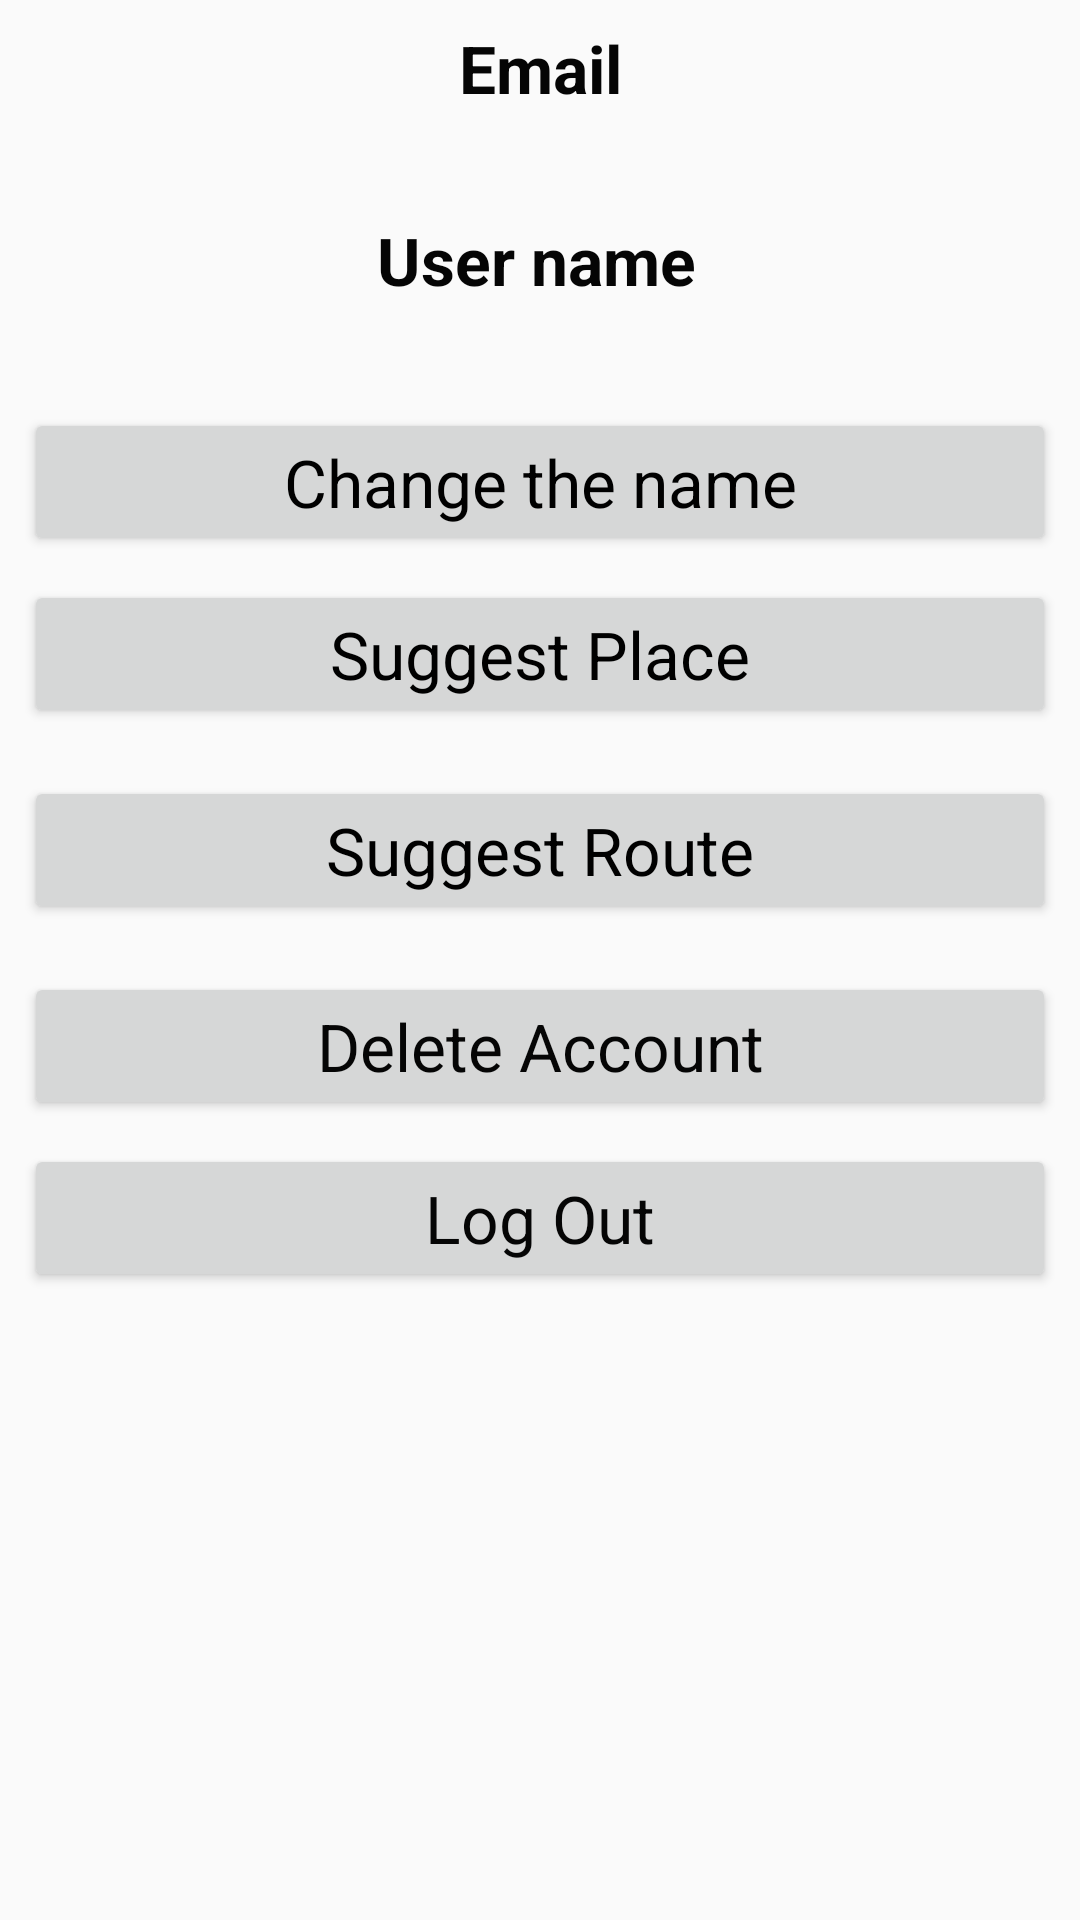

Produce the Android XML layout that renders to this screen, including the resource entries it uses.
<!-- AndroidManifest.xml: application theme AppTheme -->
<!-- res/layout/activity_user_profile.xml -->
<?xml version="1.0" encoding="utf-8"?>
<android.support.constraint.ConstraintLayout xmlns:android="http://schemas.android.com/apk/res/android"
    xmlns:app="http://schemas.android.com/apk/res-auto"
    xmlns:tools="http://schemas.android.com/tools"
    android:layout_width="match_parent"
    android:layout_height="match_parent"
    tools:context=".UserProfileActivity">

    <TextView
        android:id="@+id/UserName"
        style="@style/CustomTheme"
        android:layout_width="355dp"
        android:layout_marginStart="8dp"
        android:layout_marginTop="8dp"
        android:layout_marginEnd="8dp"
        android:layout_marginBottom="8dp"
        android:text="@string/user_name"
        android:textAlignment="center"
        android:textStyle="bold"
        app:layout_constraintBottom_toTopOf="@+id/ChangeName"
        app:layout_constraintEnd_toEndOf="parent"
        app:layout_constraintHorizontal_bias="0.615"
        app:layout_constraintStart_toStartOf="parent"
        app:layout_constraintTop_toBottomOf="@+id/UserEmail"
        app:layout_constraintVertical_chainStyle="spread_inside" />

    <TextView
        android:id="@+id/UserEmail"
        style="@style/CustomTheme"
        android:layout_width="355dp"
        android:layout_marginStart="8dp"
        android:layout_marginTop="8dp"
        android:layout_marginEnd="8dp"
        android:layout_marginBottom="8dp"
        android:text="@string/email"
        android:textAlignment="center"
        android:textStyle="bold"
        app:layout_constraintBottom_toTopOf="@+id/UserName"
        app:layout_constraintEnd_toEndOf="parent"
        app:layout_constraintStart_toStartOf="parent"
        app:layout_constraintTop_toTopOf="parent" />

    <Button
        android:id="@+id/ChangeName"
        style="@style/CustomTheme"
        android:layout_width="match_parent"
        android:layout_marginStart="8dp"
        android:layout_marginTop="8dp"
        android:layout_marginEnd="8dp"
        android:layout_marginBottom="8dp"
        android:clickable="true"
        android:focusable="true"
        android:text="@string/btChange"
        android:textAlignment="center"
        android:textAllCaps="false"
        android:textColor="@android:color/black"
        android:textSize="22sp"
        app:layout_constraintBottom_toTopOf="@+id/SuggestPlace"
        app:layout_constraintEnd_toEndOf="parent"
        app:layout_constraintStart_toStartOf="parent"
        app:layout_constraintTop_toBottomOf="@+id/UserName" />

    <Button
        android:id="@+id/SuggestPlace"
        style="@style/CustomTheme"
        android:layout_width="match_parent"
        android:layout_marginStart="8dp"
        android:layout_marginTop="8dp"
        android:layout_marginEnd="8dp"
        android:layout_marginBottom="8dp"
        android:clickable="true"
        android:focusable="true"
        android:text="@string/suggest_place"
        android:textAlignment="center"
        android:textAllCaps="false"
        android:textColor="@android:color/black"
        android:textSize="22sp"
        app:layout_constraintBottom_toTopOf="@+id/SuggestRoute"
        app:layout_constraintEnd_toEndOf="parent"
        app:layout_constraintStart_toStartOf="parent"
        app:layout_constraintTop_toBottomOf="@+id/UserName" />

    <Button
        android:id="@+id/SuggestRoute"
        style="@style/CustomTheme"
        android:layout_width="match_parent"
        android:layout_marginStart="8dp"
        android:layout_marginTop="8dp"
        android:layout_marginEnd="8dp"
        android:layout_marginBottom="8dp"
        android:clickable="true"
        android:focusable="true"
        android:text="@string/suggest_route"
        android:textAlignment="center"
        android:textAllCaps="false"
        android:textColor="@android:color/black"
        android:textSize="22sp"
        app:layout_constraintBottom_toTopOf="@+id/DeleteAccount"
        app:layout_constraintEnd_toEndOf="parent"
        app:layout_constraintStart_toStartOf="parent"
        app:layout_constraintTop_toBottomOf="@+id/SuggestPlace" />

    <Button
        android:id="@+id/DeleteAccount"
        style="@style/CustomTheme"
        android:layout_width="match_parent"
        android:layout_marginStart="8dp"
        android:layout_marginTop="8dp"
        android:layout_marginEnd="8dp"
        android:layout_marginBottom="8dp"
        android:clickable="true"
        android:focusable="true"
        android:text="@string/delete_account"
        android:textAllCaps="false"
        android:textSize="22sp"
        app:layout_constraintBottom_toTopOf="@+id/LogOut"
        app:layout_constraintEnd_toEndOf="parent"
        app:layout_constraintStart_toStartOf="parent"
        app:layout_constraintTop_toBottomOf="@+id/SuggestRoute" />

    <Button
        android:id="@+id/LogOut"
        style="@style/CustomTheme"
        android:layout_width="match_parent"
        android:layout_marginStart="8dp"
        android:layout_marginTop="8dp"
        android:layout_marginEnd="8dp"
        android:clickable="true"
        android:focusable="true"
        android:text="@string/logout"
        app:layout_constraintEnd_toEndOf="parent"
        app:layout_constraintStart_toStartOf="parent"
        app:layout_constraintTop_toBottomOf="@+id/DeleteAccount" />



</android.support.constraint.ConstraintLayout>
<!-- resources referenced by this layout -->
<resources>
  <string name="btChange"> Change the name </string>
  <string name="delete_account">Delete Account</string>
  <string name="email">Email</string>
  <string name="logout">Log Out</string>
  <string name="suggest_place">Suggest Place</string>
  <string name="suggest_route">Suggest Route</string>
  <string name="user_name">User name</string>
  <style name="CustomTheme" parent="Theme.AppCompat.Light.DarkActionBar">
          
          <item name="colorPrimary">@color/colorPrimary</item>
          <item name="colorPrimaryDark">@color/colorPrimaryDark</item>
          <item name="android:textSize">22sp</item>
          <item name="android:textColor">@color/colorFont</item>
          <item name="android:layout_height">wrap_content</item>
          <item name="android:minWidth">48dp</item>
          <item name="android:minHeight">48dp</item>
          <item name="android:accessibilityLiveRegion">polite</item>
      </style>
  <style name="AppTheme" parent="Theme.AppCompat.Light.NoActionBar">
          
          <item name="colorPrimary">@color/colorPrimary</item>
          <item name="colorPrimaryDark">@color/colorPrimaryDark</item>
          <item name="colorAccent">@color/colorAccent</item>
          <item name="actionBarStyle">@style/ActionBarStyle</item>
      </style>
  <color name="colorPrimary">#1ABC9C</color>
  <color name="colorPrimaryDark">#00574B</color>
  <color name="colorFont">#050505</color>
  <color name="colorAccent">#D81B60</color>
  <style name="ActionBarStyle" parent="Widget.AppCompat.ActionBar">
          <item name="titleTextStyle">@style/ActionBarTitleTextStyle</item>
          <item name="background">@color/colorPrimary</item>
      </style>
  <style name="ActionBarTitleTextStyle" parent="TextAppearance.AppCompat.Widget.ActionBar.Title">
          <item name="android:textColor">@color/colorFont</item>
      </style>
</resources>
